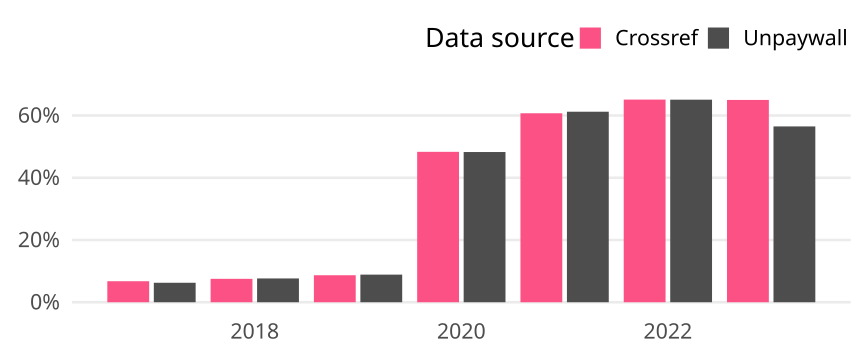

The data file committed next to this chart (first rows):
cr_year, cat, article_total, name, oa_articles, oa_share
2017, Germany, 16294, Crossref, 1100, 0.06751
2017, Germany, 16294, Unpaywall, 1020, 0.0626
2018, Germany, 16410, Crossref, 1234, 0.0752
2018, Germany, 16410, Unpaywall, 1255, 0.07648
2019, Germany, 16656, Crossref, 1445, 0.08676
2019, Germany, 16656, Unpaywall, 1478, 0.08874
2020, Germany, 18546, Crossref, 8964, 0.4833
2020, Germany, 18546, Unpaywall, 8952, 0.4827
2021, Germany, 19131, Crossref, 11617, 0.6072
2021, Germany, 19131, Unpaywall, 11712, 0.6122
2022, Germany, 16539, Crossref, 10770, 0.6512
2022, Germany, 16539, Unpaywall, 10765, 0.6509
2023, Germany, 14168, Crossref, 9210, 0.6501
2023, Germany, 14168, Unpaywall, 8004, 0.5649
